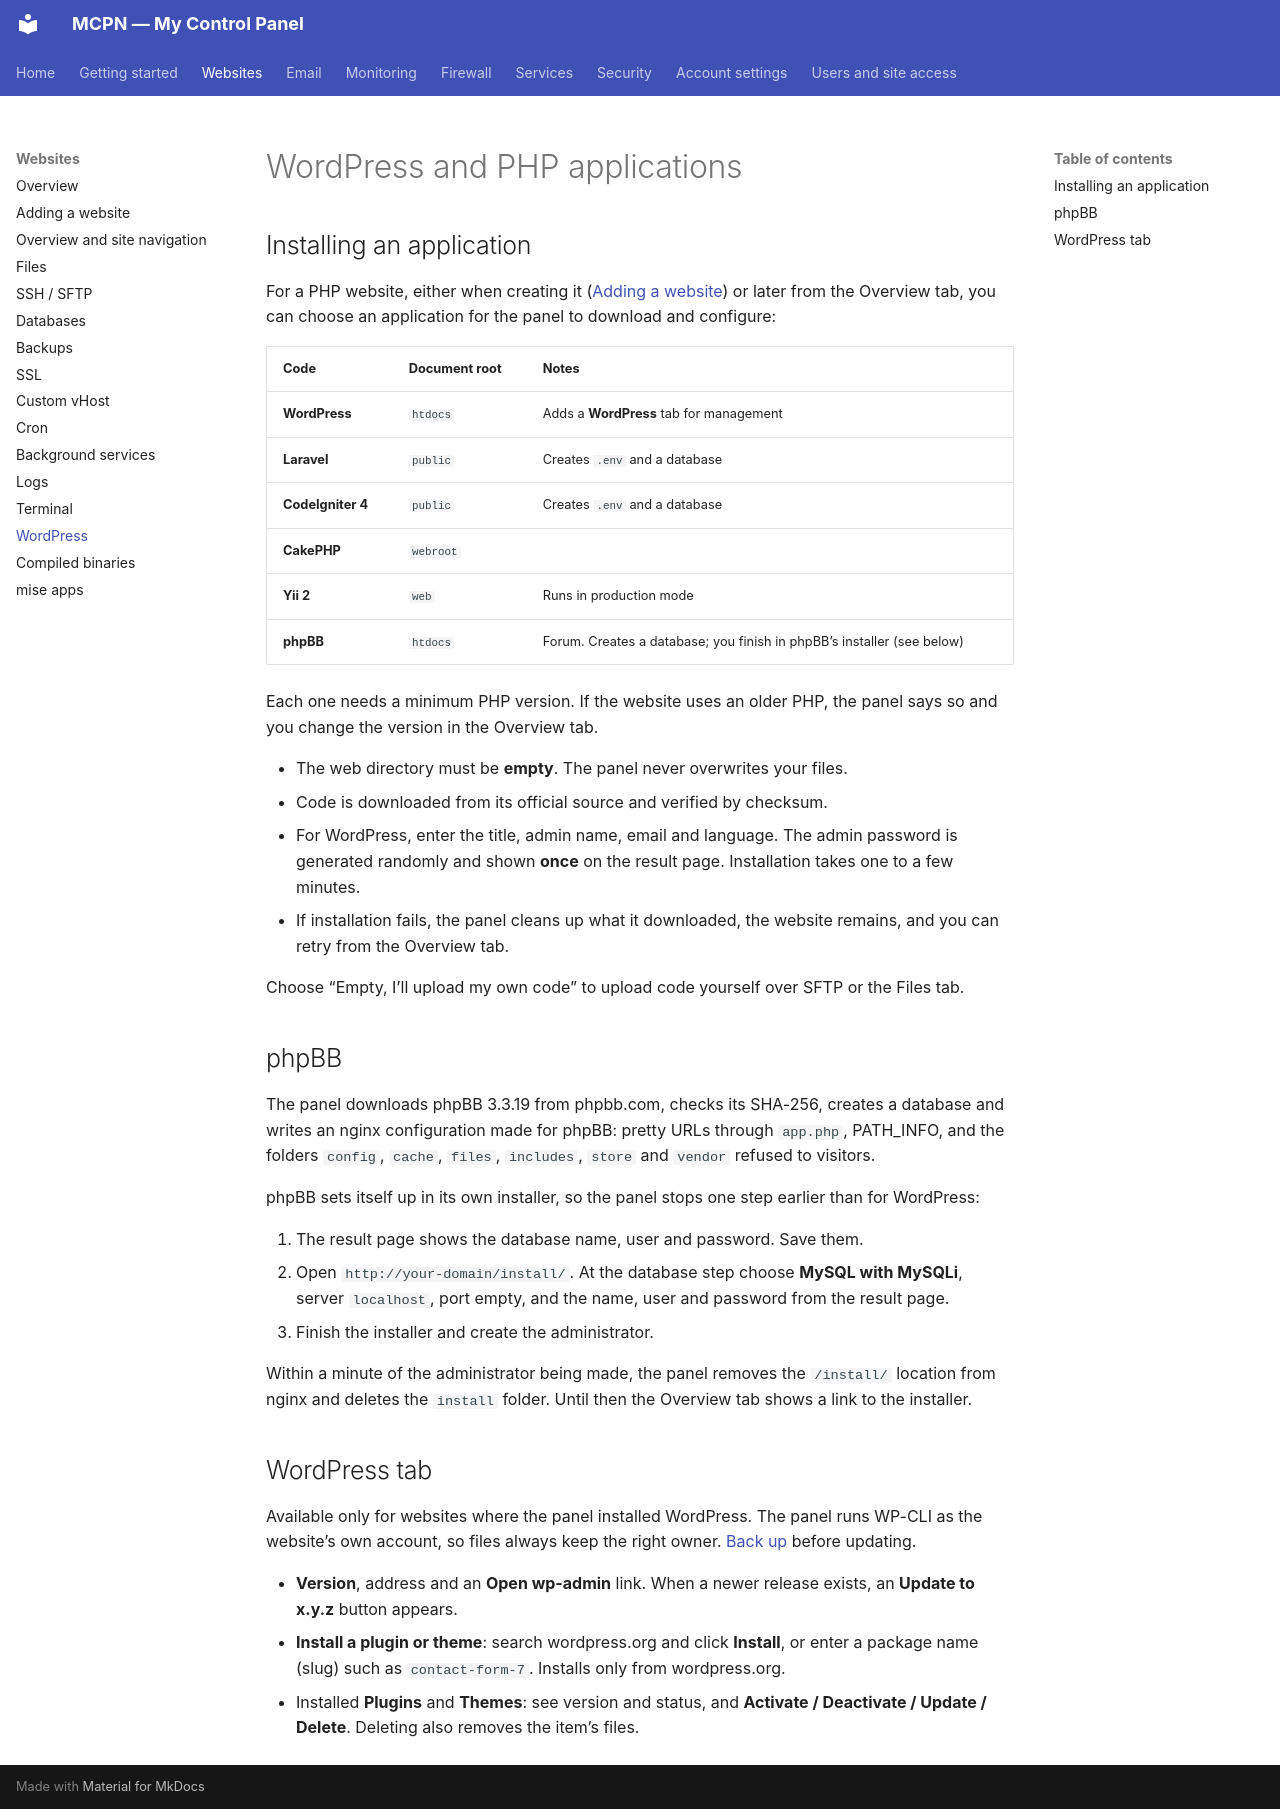

repository: adhikariprivate/MCPanel · page: websites/wordpress/index.html · generator: mkdocs

---
title: WordPress and PHP applications
---

# WordPress and PHP applications

## Installing an application

For a PHP website, either when creating it ([Adding a website](adding-a-website.md)) or later from the Overview tab, you can choose an application for the panel to download and configure:

| Code | Document root | Notes |
| --- | --- | --- |
| **WordPress** | `htdocs` | Adds a **WordPress** tab for management |
| **Laravel** | `public` | Creates `.env` and a database |
| **CodeIgniter 4** | `public` | Creates `.env` and a database |
| **CakePHP** | `webroot` |  |
| **Yii 2** | `web` | Runs in production mode |
| **phpBB** | `htdocs` | Forum. Creates a database; you finish in phpBB’s installer (see below) |

Each one needs a minimum PHP version. If the website uses an older PHP, the panel says so and you change the version in the Overview tab.

* The web directory must be **empty**. The panel never overwrites your files.
* Code is downloaded from its official source and verified by checksum.
* For WordPress, enter the title, admin name, email and language. The admin password is generated randomly and shown **once** on the result page. Installation takes one to a few minutes.
* If installation fails, the panel cleans up what it downloaded, the website remains, and you can retry from the Overview tab.

Choose “Empty, I’ll upload my own code” to upload code yourself over SFTP or the Files tab.

## phpBB

The panel downloads phpBB 3.3.19 from phpbb.com, checks its SHA-256, creates a database and writes an nginx configuration made for phpBB: pretty URLs through `app.php`, PATH\_INFO, and the folders `config`, `cache`, `files`, `includes`, `store` and `vendor` refused to visitors.

phpBB sets itself up in its own installer, so the panel stops one step earlier than for WordPress:

1. The result page shows the database name, user and password. Save them.
2. Open `http://your-domain/install/`. At the database step choose **MySQL with MySQLi**, server `localhost`, port empty, and the name, user and password from the result page.
3. Finish the installer and create the administrator.

Within a minute of the administrator being made, the panel removes the `/install/` location from nginx and deletes the `install` folder. Until then the Overview tab shows a link to the installer.

## WordPress tab

Available only for websites where the panel installed WordPress. The panel runs WP-CLI as the website’s own account, so files always keep the right owner. [Back up](backups.md) before updating.

* **Version**, address and an **Open wp-admin** link. When a newer release exists, an **Update to x.y.z** button appears.
* **Install a plugin or theme**: search wordpress.org and click **Install**, or enter a package name (slug) such as `contact-form-7`. Installs only from wordpress.org.
* Installed **Plugins** and **Themes**: see version and status, and **Activate / Deactivate / Update / Delete**. Deleting also removes the item’s files.
